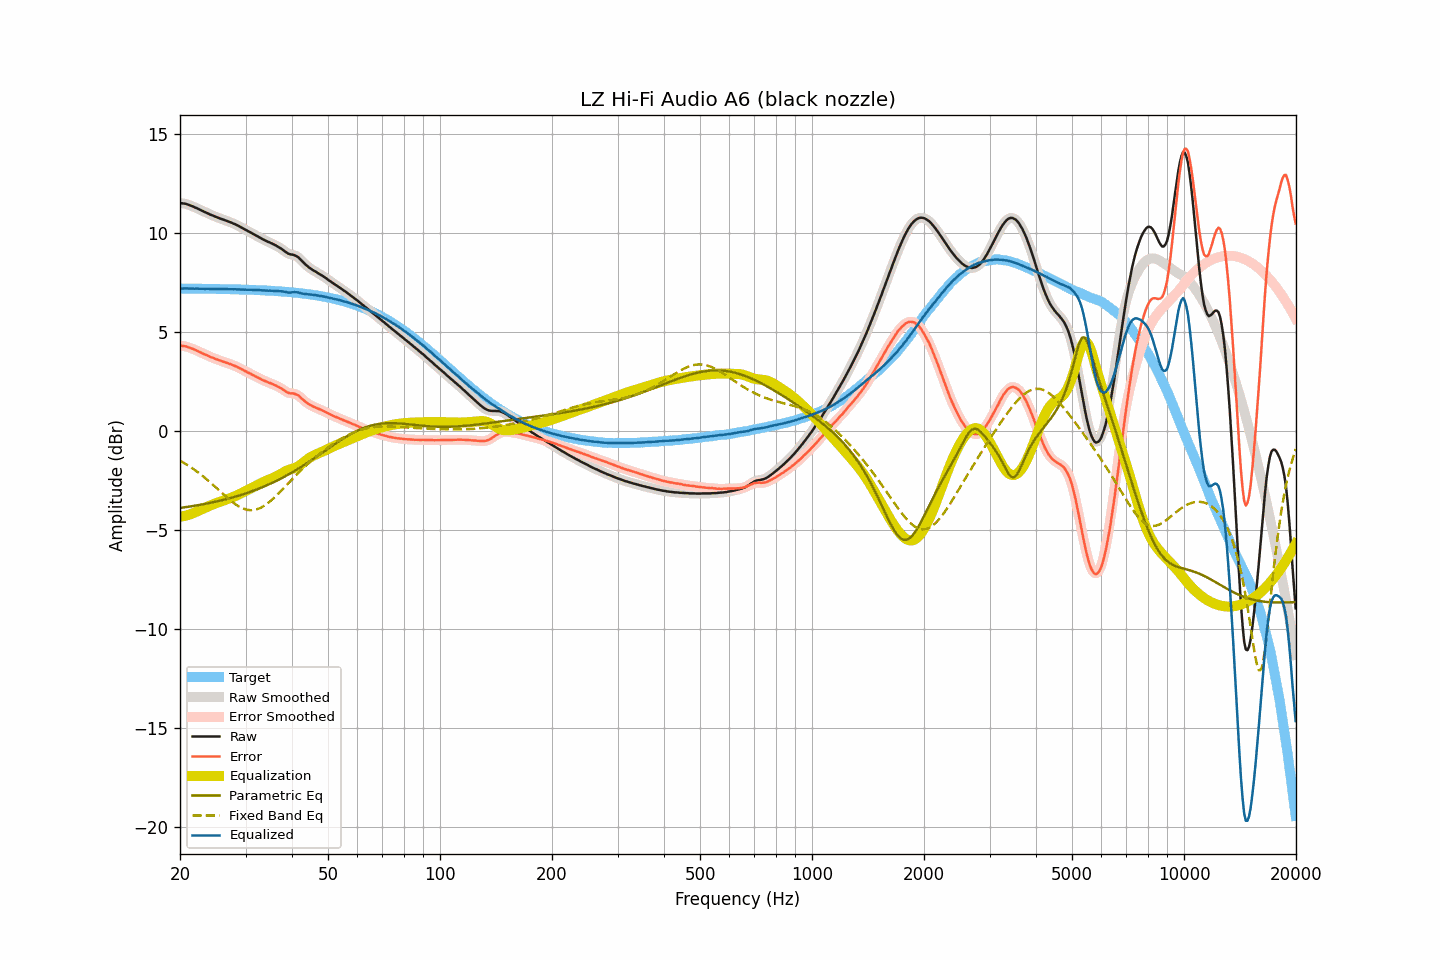

The table this chart was drawn from, first rows:
frequency, raw, smoothed, error, error_smoothed, equalization, parametric_eq, fixed_band_eq, equalized_raw, equalized_smoothed, target
20.00, 11.53, 11.53, 4.32, 4.32, -4.33, -3.89, -1.50, 7.20, 7.20, 7.21
20.20, 11.52, 11.52, 4.31, 4.32, -4.32, -3.87, -1.54, 7.20, 7.21, 7.21
20.40, 11.51, 11.51, 4.30, 4.31, -4.30, -3.86, -1.59, 7.21, 7.21, 7.21
20.61, 11.50, 11.50, 4.29, 4.29, -4.28, -3.85, -1.63, 7.22, 7.21, 7.21
20.81, 11.48, 11.48, 4.27, 4.27, -4.26, -3.84, -1.68, 7.22, 7.21, 7.21
21.02, 11.45, 11.45, 4.25, 4.25, -4.24, -3.83, -1.73, 7.21, 7.21, 7.21
21.23, 11.42, 11.42, 4.22, 4.22, -4.22, -3.81, -1.79, 7.20, 7.21, 7.21
21.44, 11.39, 11.39, 4.19, 4.19, -4.19, -3.80, -1.84, 7.20, 7.20, 7.20
21.66, 11.36, 11.36, 4.16, 4.16, -4.16, -3.79, -1.90, 7.21, 7.20, 7.20
21.87, 11.32, 11.32, 4.12, 4.12, -4.12, -3.77, -1.95, 7.20, 7.20, 7.20
22.09, 11.29, 11.29, 4.09, 4.09, -4.09, -3.76, -2.01, 7.21, 7.20, 7.20
22.31, 11.25, 11.25, 4.05, 4.05, -4.05, -3.75, -2.07, 7.20, 7.20, 7.20
22.54, 11.21, 11.21, 4.01, 4.01, -4.01, -3.73, -2.13, 7.20, 7.20, 7.20
22.76, 11.17, 11.17, 3.97, 3.97, -3.97, -3.72, -2.20, 7.20, 7.20, 7.20
22.99, 11.13, 11.13, 3.93, 3.93, -3.93, -3.70, -2.26, 7.20, 7.20, 7.20
23.22, 11.09, 11.09, 3.89, 3.89, -3.90, -3.69, -2.33, 7.20, 7.20, 7.20
23.45, 11.05, 11.05, 3.85, 3.86, -3.86, -3.67, -2.39, 7.19, 7.20, 7.20
23.69, 11.02, 11.02, 3.83, 3.82, -3.82, -3.66, -2.46, 7.20, 7.19, 7.20
23.92, 10.98, 10.98, 3.79, 3.79, -3.79, -3.64, -2.53, 7.19, 7.19, 7.19
24.16, 10.94, 10.95, 3.75, 3.75, -3.75, -3.62, -2.61, 7.19, 7.19, 7.19
24.40, 10.91, 10.91, 3.72, 3.72, -3.72, -3.61, -2.68, 7.19, 7.19, 7.19
24.65, 10.88, 10.88, 3.69, 3.69, -3.69, -3.59, -2.75, 7.19, 7.19, 7.19
24.89, 10.84, 10.84, 3.65, 3.66, -3.66, -3.57, -2.82, 7.19, 7.19, 7.19
25.14, 10.81, 10.81, 3.62, 3.62, -3.62, -3.55, -2.90, 7.19, 7.19, 7.19
25.39, 10.78, 10.78, 3.59, 3.59, -3.60, -3.53, -2.97, 7.19, 7.19, 7.19
25.65, 10.75, 10.75, 3.57, 3.57, -3.57, -3.51, -3.05, 7.19, 7.19, 7.18
25.91, 10.72, 10.72, 3.54, 3.54, -3.54, -3.50, -3.12, 7.18, 7.18, 7.18
26.16, 10.69, 10.69, 3.51, 3.51, -3.51, -3.48, -3.20, 7.18, 7.18, 7.18
26.43, 10.66, 10.66, 3.48, 3.48, -3.48, -3.46, -3.27, 7.18, 7.18, 7.18
26.69, 10.63, 10.63, 3.45, 3.45, -3.45, -3.43, -3.34, 7.18, 7.18, 7.18
26.96, 10.60, 10.60, 3.42, 3.43, -3.43, -3.41, -3.41, 7.18, 7.18, 7.18
27.23, 10.57, 10.57, 3.40, 3.40, -3.40, -3.39, -3.48, 7.18, 7.18, 7.17
27.50, 10.54, 10.54, 3.37, 3.37, -3.37, -3.37, -3.55, 7.18, 7.17, 7.17
27.77, 10.50, 10.50, 3.33, 3.33, -3.33, -3.35, -3.61, 7.17, 7.17, 7.17
28.05, 10.47, 10.47, 3.30, 3.30, -3.30, -3.32, -3.67, 7.17, 7.17, 7.17
28.33, 10.43, 10.43, 3.26, 3.26, -3.26, -3.30, -3.73, 7.17, 7.17, 7.17
28.62, 10.39, 10.39, 3.23, 3.23, -3.22, -3.28, -3.78, 7.17, 7.17, 7.16
28.90, 10.35, 10.35, 3.19, 3.19, -3.18, -3.25, -3.83, 7.17, 7.16, 7.16
29.19, 10.30, 10.30, 3.14, 3.14, -3.14, -3.23, -3.87, 7.16, 7.16, 7.16
29.48, 10.26, 10.26, 3.10, 3.10, -3.10, -3.20, -3.91, 7.16, 7.16, 7.16
29.78, 10.21, 10.21, 3.06, 3.06, -3.06, -3.17, -3.94, 7.15, 7.15, 7.16
30.08, 10.17, 10.17, 3.02, 3.02, -3.02, -3.15, -3.96, 7.15, 7.15, 7.15
30.38, 10.12, 10.13, 2.97, 2.98, -2.98, -3.12, -3.98, 7.15, 7.15, 7.15
30.68, 10.08, 10.08, 2.93, 2.93, -2.93, -3.09, -3.99, 7.15, 7.15, 7.15
30.99, 10.04, 10.04, 2.90, 2.89, -2.89, -3.06, -4.00, 7.15, 7.15, 7.14
31.30, 9.99, 9.99, 2.85, 2.85, -2.85, -3.03, -3.99, 7.14, 7.14, 7.14
31.61, 9.95, 9.95, 2.81, 2.81, -2.81, -3.00, -3.99, 7.14, 7.14, 7.14
31.93, 9.90, 9.90, 2.77, 2.77, -2.77, -2.97, -3.97, 7.13, 7.14, 7.13
32.24, 9.86, 9.86, 2.73, 2.73, -2.73, -2.94, -3.95, 7.13, 7.13, 7.13
32.57, 9.81, 9.81, 2.68, 2.69, -2.69, -2.91, -3.92, 7.13, 7.13, 7.13
32.89, 9.77, 9.77, 2.65, 2.64, -2.64, -2.88, -3.88, 7.13, 7.12, 7.12
33.22, 9.72, 9.72, 2.60, 2.60, -2.61, -2.84, -3.84, 7.12, 7.12, 7.12
33.55, 9.68, 9.68, 2.56, 2.57, -2.57, -2.81, -3.79, 7.11, 7.11, 7.12
33.89, 9.64, 9.64, 2.53, 2.53, -2.53, -2.77, -3.74, 7.11, 7.11, 7.11
34.23, 9.60, 9.60, 2.49, 2.49, -2.50, -2.74, -3.68, 7.11, 7.11, 7.11
34.57, 9.56, 9.56, 2.46, 2.46, -2.46, -2.70, -3.62, 7.10, 7.10, 7.10
34.92, 9.53, 9.53, 2.43, 2.43, -2.43, -2.67, -3.55, 7.10, 7.10, 7.10
35.27, 9.49, 9.49, 2.40, 2.40, -2.40, -2.63, -3.48, 7.10, 7.10, 7.09
35.62, 9.45, 9.45, 2.36, 2.36, -2.36, -2.59, -3.41, 7.09, 7.09, 7.09
35.97, 9.41, 9.41, 2.33, 2.33, -2.33, -2.55, -3.33, 7.09, 7.09, 7.08
... 635 more rows
